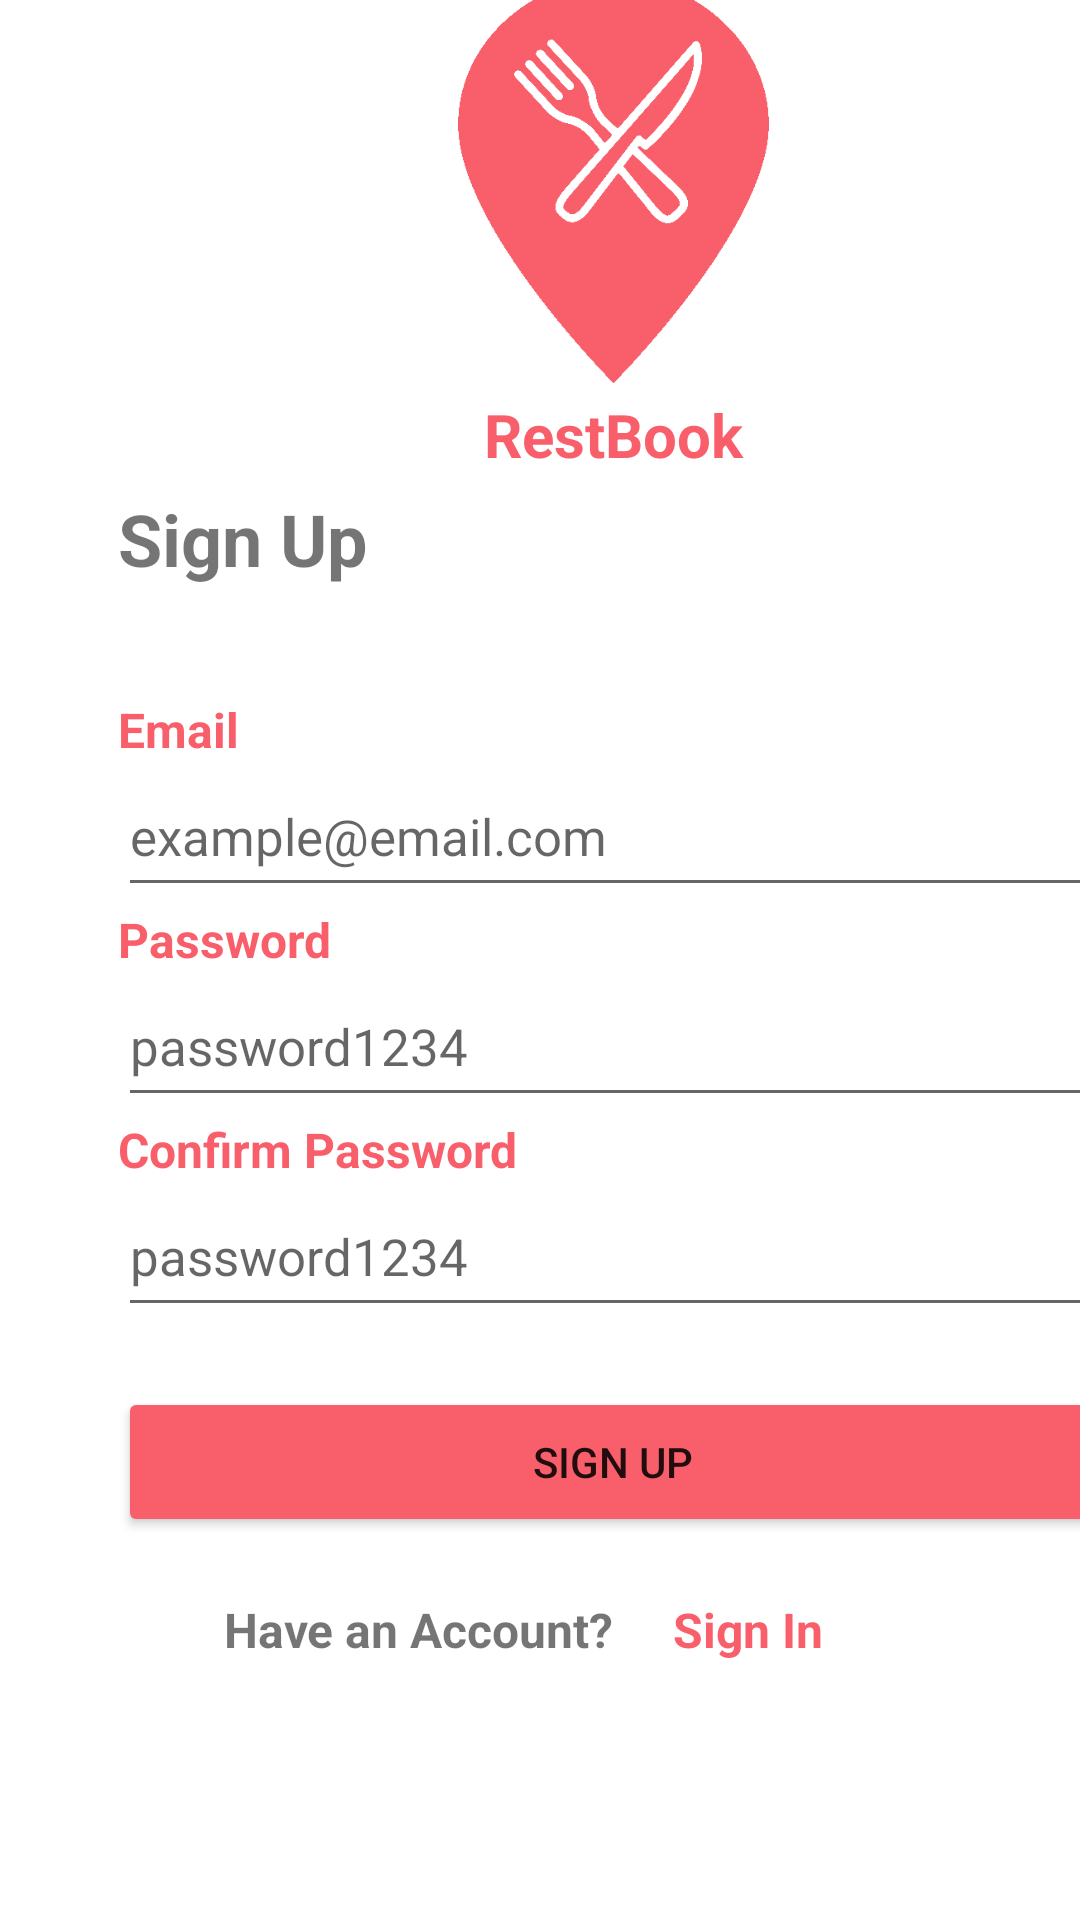

Write the Android layout XML for this screen, with the resource values it uses.
<!-- AndroidManifest.xml: application theme Theme.RestBook -->
<!-- res/layout/activity_sign_up.xml -->
<?xml version="1.0" encoding="utf-8"?>
<androidx.constraintlayout.widget.ConstraintLayout xmlns:android="http://schemas.android.com/apk/res/android"
    xmlns:app="http://schemas.android.com/apk/res-auto"
    xmlns:tools="http://schemas.android.com/tools"
    android:layout_width="match_parent"
    android:layout_height="match_parent"
    tools:context=".SignUp">

    <LinearLayout
        android:layout_width="409dp"
        android:layout_height="729dp"
        android:gravity="center"
        android:orientation="vertical"
        app:layout_constraintBottom_toBottomOf="parent"
        app:layout_constraintStart_toStartOf="parent">

        <LinearLayout
            android:layout_width="match_parent"
            android:layout_height="220dp"
            android:orientation="horizontal">

            <ImageView
                android:id="@+id/imageView"
                android:layout_width="wrap_content"
                android:layout_height="193dp"
                android:layout_marginTop="55dp"
                android:contentDescription="@string/logo_word"
                app:srcCompat="@drawable/logo" />

        </LinearLayout>

        <LinearLayout
            android:layout_width="match_parent"
            android:layout_height="32dp"
            android:orientation="horizontal">

            <TextView
                android:id="@+id/appName"
                android:layout_width="0dp"
                android:layout_height="wrap_content"
                android:layout_weight="1"
                android:gravity="center|top"
                android:text="@string/app_name"
                android:textColor="@color/main_color"
                android:textSize="20sp"
                android:textStyle="bold" />
        </LinearLayout>

        <LinearLayout
            android:layout_width="330dp"
            android:layout_height="69dp"
            android:orientation="horizontal"
            android:paddingStart="0dp"
            android:paddingEnd="0dp">

            <TextView
                android:id="@+id/textView2"
                android:layout_width="0dp"
                android:layout_height="48dp"
                android:layout_weight="1"
                android:text="@string/signUp_word"
                android:textSize="24sp"
                android:textStyle="bold" />
        </LinearLayout>

        <LinearLayout
            android:layout_width="330dp"
            android:layout_height="match_parent"
            android:gravity="center|top"
            android:orientation="vertical">

            <TextView
                android:id="@+id/textView4"
                android:layout_width="match_parent"
                android:layout_height="20dp"
                android:text="@string/email_word"
                android:textColor="@color/main_color"
                android:textSize="16sp"
                android:textStyle="bold"
                tools:ignore="TextContrastCheck" />

            <EditText
                android:id="@+id/emailText"
                android:layout_width="match_parent"
                android:layout_height="50dp"
                android:autofillHints=""
                android:ems="10"
                android:hint='@string/email_example'
                android:inputType="textEmailAddress"
                android:minHeight="0dp"
                android:textColorLink="@color/main_color"
                android:textSize="17sp"
                tools:ignore="TextContrastCheck" />

            <TextView
                android:id="@+id/textView5"
                android:layout_width="match_parent"
                android:layout_height="20dp"
                android:text="@string/password_word"
                android:textColor="@color/main_color"
                android:textSize="16sp"
                android:textStyle="bold"
                tools:ignore="TextContrastCheck" />

            <EditText
                android:id="@+id/passwordText"
                android:layout_width="match_parent"
                android:layout_height="50dp"
                android:ems="10"
                android:hint="@string/password_example"
                android:importantForAutofill="no"
                android:inputType="textPassword"
                android:minHeight="48dp"
                android:textSize="17sp"
                tools:ignore="TextContrastCheck,DuplicateSpeakableTextCheck" />

            <TextView
                android:id="@+id/textView10"
                android:layout_width="match_parent"
                android:layout_height="20dp"
                android:text="@string/confirm_password_word"
                android:textColor="@color/main_color"
                android:textSize="16sp"
                android:textStyle="bold"
                tools:ignore="TextContrastCheck" />

            <EditText
                android:id="@+id/confirmPasswordText"
                android:layout_width="match_parent"
                android:layout_height="50dp"
                android:ems="10"
                android:hint="@string/password_example"
                android:importantForAutofill="no"
                android:inputType="textPassword"
                android:minHeight="48dp"
                android:textSize="17sp"
                tools:ignore="TextContrastCheck" />

            <Button
                android:id="@+id/signInBtn"
                android:layout_width="match_parent"
                android:layout_height="50dp"
                android:layout_marginTop="20dp"
                android:backgroundTint="@color/main_color"
                android:onClick="signUpUser"
                android:text="@string/signUp_word"
                app:cornerRadius="5dp"
                tools:ignore="TextContrastCheck,DuplicateSpeakableTextCheck" />

            <LinearLayout
                android:layout_width="match_parent"
                android:layout_height="match_parent"
                android:layout_marginTop="20dp"
                android:orientation="horizontal">

                <TextView
                    android:id="@+id/forgotPassBtn"
                    android:layout_width="0dp"
                    android:layout_height="wrap_content"
                    android:layout_marginStart="20dp"
                    android:layout_weight="1"
                    android:gravity="end"
                    android:text="@string/have_account"
                    android:textSize="16sp"
                    android:textStyle="bold" />

                <TextView
                    android:id="@+id/goSignUpPageBtn"
                    android:layout_width="0dp"
                    android:layout_height="wrap_content"
                    android:layout_marginStart="20dp"
                    android:layout_weight="1"
                    android:gravity="start"
                    android:minHeight="48dp"
                    android:onClick="goToSignInPage"
                    android:text="@string/signIn_word"
                    android:textColor="@color/main_color"
                    android:textSize="16sp"
                    android:textStyle="bold" />
            </LinearLayout>

        </LinearLayout>

    </LinearLayout>
</androidx.constraintlayout.widget.ConstraintLayout>
<!-- resources referenced by this layout -->
<resources>
  <color name="main_color">#F95F6B</color>
  <!-- drawable logo: png bitmap (drawable, 6417 bytes) -->
  <string name="app_name">RestBook</string>
  <string name="confirm_password_word">Confirm Password</string>
  <string name="email_example">example@email.com</string>
  <string name="email_word">Email</string>
  <string name="have_account">Have an Account?</string>
  <string name="logo_word">Logo</string>
  <string name="password_example">password1234</string>
  <string name="password_word">Password</string>
  <string name="signIn_word">Sign In</string>
  <string name="signUp_word">Sign Up</string>
  <style name="Theme.RestBook" parent="Theme.MaterialComponents.DayNight.DarkActionBar">
          
          <item name="colorPrimary">@color/purple_500</item>
          <item name="colorPrimaryVariant">@color/purple_700</item>
          <item name="colorOnPrimary">@color/white</item>
          
          <item name="colorSecondary">@color/teal_200</item>
          <item name="colorSecondaryVariant">@color/teal_700</item>
          <item name="colorOnSecondary">@color/black</item>
          
          <item name="android:statusBarColor" tools:targetApi="l">?attr/colorPrimaryVariant</item>
          
      </style>
  <color name="purple_500">#FF6200EE</color>
  <color name="purple_700">#FF3700B3</color>
  <color name="white">#FFFFFFFF</color>
  <color name="teal_200">#FF03DAC5</color>
  <color name="teal_700">#FF018786</color>
  <color name="black">#5A5A5A</color>
</resources>
